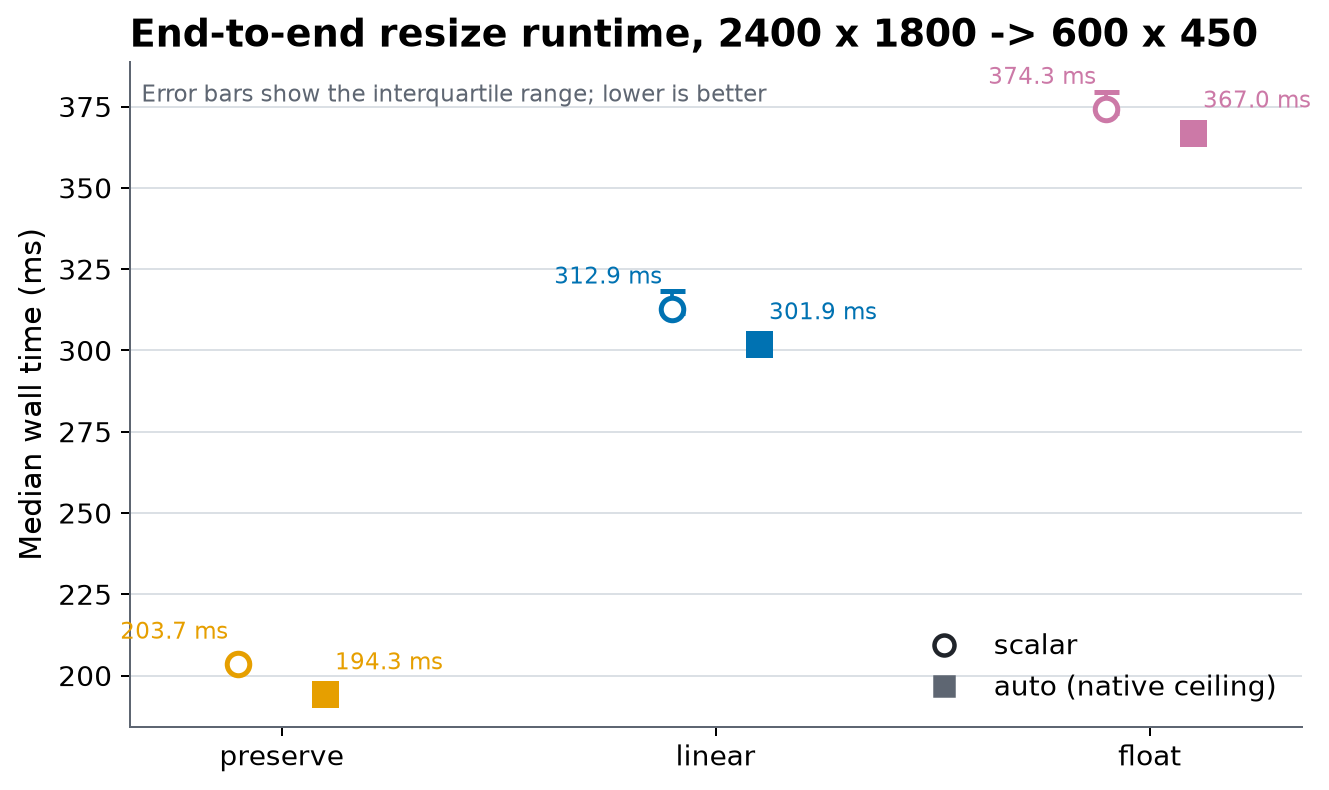

Values plotted in this chart, from the file beside it:
policy, simd_requested, simd_effective, median_ms, q1_ms, q3_ms, minimum_ms, maximum_ms, samples_ms, command
preserve, scalar, 0, 203.7, 203.5, 204, 203.2, 204.5, 204.001959;203.548250;203.962375;203.471…, '{img2sixel}' --threads=1 --precision=8b…
preserve, auto, 3, 194.3, 193.5, 197.2, 193.4, 198.3, 193.859625;194.255459;193.406709;193.539…, '{img2sixel}' --threads=1 --precision=8b…
linear, scalar, 0, 312.9, 311.6, 318.2, 309.7, 318.4, 309.679375;318.220375;318.367667;311.607…, '{img2sixel}' --threads=1 --precision=8b…
linear, auto, 3, 301.9, 301.8, 302.3, 301.4, 309.2, 309.188750;301.921208;302.310458;301.712…, '{img2sixel}' --threads=1 --precision=8b…
float, scalar, 0, 374.3, 373.1, 379.5, 372.3, 382.1, 382.104125;373.110042;373.790125;374.316…, '{img2sixel}' --threads=1 --precision=8b…
float, auto, 3, 367, 366.6, 367.3, 366, 374.3, 366.037958;367.041459;368.070042;366.525…, '{img2sixel}' --threads=1 --precision=8b…
